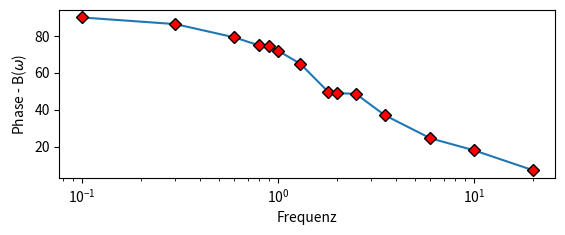

This chart was generated by the following Python code:
import matplotlib.pyplot as plt

frequencies = [0.1, 0.3, 0.6, 0.8, 0.9, 1, 1.3, 1.8, 2, 2.5, 3.5, 6, 10, 20]


def calculate_phase(i, t):
    # da der Zeitpunkt t in ms, die Frequenz in ks kürzt sich sich die Einheiten vollständig raus.
    phase = (-360) * frequencies[i] * t
    if phase < 0:
        while phase < 0:
            phase += 360
    else:
        while phase > 360:
            phase -= 360

    return phase


if __name__ == '__main__':
    amplitudes = []
    # Zeitpunkt eines Nulldurchlaufs in ms
    nulls = [-12.5, -0.8, 1.3, -0.26, -0.23, -0.2, -0.908, -1.188, -0.068, 0.346, 0.542, -0.178, -0.305, -0.151]
    phases = [calculate_phase(i, t) for i, t in enumerate(nulls)]

    print(phases)

    fig = plt.figure()
    ax = fig.add_subplot(2, 1, 1)
    ax.plot(frequencies, phases, marker='D', mfc='red', mec='k')
    ax.set_xscale('log')
    ax.set_xlabel('Frequenz')
    ax.set_ylabel("Phase - B($\omega$)")
    plt.show()
